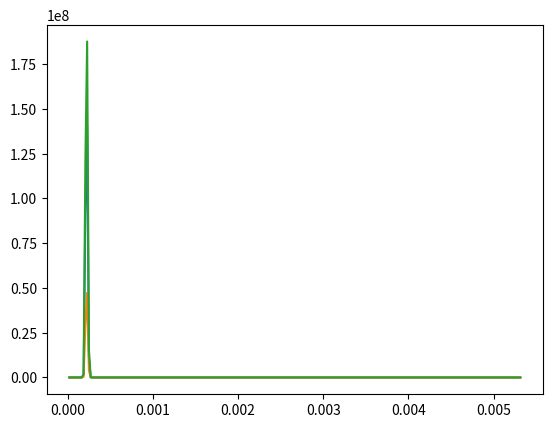

This chart was generated by the following Python code:
import matplotlib.pyplot as plt
import numpy as np
import scipy.fft as fft

fft_size = 512
fs = 48000

fc = 1000
fc2 = 500

x = np.arange(0, fft_size/fs, (1/fs))
# y = np.sin(fc*2*np.pi * x)
y = [0,3849,7632,11285,14745,17953,20853,23396,25540,27246,28486,29238,29491,29238,28486,27246,25540,23396,20853,17953,14745,11285,7632,3849,0,-3849,-7632,-11285,-14745,-17953,-20853,-23396,-25540,-27246,-28486,-29238,-29491,-29238,-28486,-27246,-25540,-23396,-20853,-17953,-14745,-11285,-7632,-3849,0,3849,7632,11285,14745,17953,20853,23396,25540,27246,28486,29238,29491,29238,28486,27246,25540,23396,20853,17953,14745,11285,7632,3849,0,-3849,-7632,-11285,-14745,-17953,-20853,-23396,-25540,-27246,-28486,-29238,-29491,-29238,-28486,-27246,-25540,-23396,-20853,-17953,-14745,-11285,-7632,-3849,0,3849,7632,11285,14745,17953,20853,23396,25540,27246,28486,29238,29491,29238,28486,27246,25540,23396,20853,17953,14745,11285,7632,3849,0,-3849,-7632,-11285,-14745,-17953,-20853,-23396,-25540,-27246,-28486,-29238,-29491,-29238,-28486,-27246,-25540,-23396,-20853,-17953,-14745,-11285,-7632,-3849,0,3849,7632,11285,14745,17953,20853,23396,25540,27246,28486,29238,29491,29238,28486,27246,25540,23396,20853,17953,14745,11285,7632,3849,0,-3849,-7632,-11285,-14745,-17953,-20853,-23396,-25540,-27246,-28486,-29238,-29491,-29238,-28486,-27246,-25540,-23396,-20853,-17953,-14745,-11285,-7632,-3849,0,3849,7632,11285,14745,17953,20853,23396,25540,27246,28486,29238,29491,29238,28486,27246,25540,23396,20853,17953,14745,11285,7632,3849,0,-3849,-7632,-11285,-14745,-17953,-20853,-23396,-25540,-27246,-28486,-29238,-29491,-29238,-28486,-27246,-25540,-23396,-20853,-17953,-14745,-11285,-7632,-3849,0,3849,7632,11285,14745,17953,20853,23396,25540,27246,28486,29238,29491,29238,28486,27246,25540,23396,20853,17953,14745,11285,7632,3849,0,-3849,-7632,-11285,-14745,-17953,-20853,-23396,-25540,-27246,-28486,-29238,-29491,-29238,-28486,-27246,-25540,-23396,-20853,-17953,-14745,-11285,-7632,-3849,0,3849,7632,11285,14745,17953,20853,23396,25540,27246,28486,29238,29491,29238,28486,27246,25540,23396,20853,17953,14745,11285,7632,3849,0,-3849,-7632,-11285,-14745,-17953,-20853,-23396,-25540,-27246,-28486,-29238,-29491,-29238,-28486,-27246,-25540,-23396,-20853,-17953,-14745,-11285,-7632,-3849,0,3849,7632,11285,14745,17953,20853,23396,25540,27246,28486,29238,29491,29238,28486,27246,25540,23396,20853,17953,14745,11285,7632,3849,0,-3849,-7632,-11285,-14745,-17953,-20853,-23396,-25540,-27246,-28486,-29238,-29491,-29238,-28486,-27246,-25540,-23396,-20853,-17953,-14745,-11285,-7632,-3849,0,3849,7632,11285,14745,17953,20853,23396,25540,27246,28486,29238,29491,29238,28486,27246,25540,23396,20853,17953,14745,11285,7632,3849,0,-3849,-7632,-11285,-14745,-17953,-20853,-23396,-25540,-27246,-28486,-29238,-29491,-29238,-28486,-27246,-25540,-23396,-20853,-17953,-14745,-11285,-7632,-3849,0,3849,7632,11285,14745,17953,20853,23396,25540,27246,28486,29238,29491,29238,28486,27246,25540,23396,20853,17953,14745,11285,7632,3849,0,-3849,-7632,-11285,-14745,-17953,-20853,-23396,-25540,-27246,-28486,-29238,-29491,-29238,-28486,-27246,-25540,-23396,-20853,-17953,-14745,-11285,-7632,-3849,0,3849,7632,11285,14745,17953,20853,23396,25540,27246,28486,29238,29491,29238,28486,27246,25540,23396,20853,17953,14745,11285,7632,3849,0,-3849,-7632,-11285,-14745,-17953,-20853,-23396]

window = [    0,     1,     4,     11,    19,    30,    44,    60,    79,    100,   123,
    149,   178,   208,   242,   277,   316,   356,   399,   445,   492,   543,
    595,   650,   708,   767,   830,   894,   961,   1030,  1102,  1175,  1251,
    1330,  1410,  1493,  1579,  1666,  1756,  1847,  1941,  2038,  2136,  2237,
    2339,  2444,  2551,  2660,  2771,  2884,  2999,  3117,  3236,  3357,  3480,
    3605,  3732,  3861,  3992,  4125,  4259,  4396,  4534,  4674,  4816,  4959,
    5105,  5252,  5400,  5551,  5703,  5856,  6011,  6168,  6326,  6486,  6647,
    6810,  6974,  7140,  7307,  7475,  7645,  7816,  7989,  8162,  8337,  8513,
    8690,  8869,  9048,  9229,  9411,  9594,  9778,  9962,  10148, 10335, 10523,
    10711, 10901, 11091, 11282, 11474, 11666, 11860, 12054, 12248, 12443, 12639,
    12836, 13033, 13230, 13428, 13626, 13825, 14024, 14224, 14424, 14624, 14824,
    15025, 15226, 15427, 15628, 15829, 16030, 16232, 16433, 16635, 16836, 17038,
    17239, 17440, 17641, 17842, 18042, 18242, 18442, 18642, 18841, 19040, 19239,
    19437, 19635, 19832, 20029, 20225, 20420, 20615, 20810, 21003, 21196, 21388,
    21580, 21770, 21960, 22149, 22337, 22525, 22711, 22896, 23080, 23264, 23446,
    23627, 23807, 23986, 24164, 24341, 24517, 24691, 24864, 25035, 25206, 25375,
    25543, 25709, 25874, 26037, 26199, 26360, 26519, 26677, 26832, 26987, 27140,
    27291, 27440, 27588, 27734, 27879, 28021, 28162, 28301, 28439, 28574, 28708,
    28839, 28969, 29097, 29223, 29348, 29470, 29590, 29708, 29824, 29939, 30051,
    30161, 30269, 30375, 30478, 30580, 30679, 30777, 30872, 30965, 31056, 31144,
    31230, 31314, 31396, 31476, 31553, 31628, 31700, 31771, 31839, 31904, 31968,
    32029, 32087, 32144, 32197, 32249, 32298, 32344, 32389, 32430, 32470, 32507,
    32541, 32573, 32603, 32630, 32655, 32677, 32697, 32714, 32729, 32741, 32751,
    32759, 32764, 32766, 32766, 32764, 32759, 32751, 32741, 32729, 32714, 32697,
    32677, 32655, 32630, 32603, 32573, 32541, 32507, 32470, 32430, 32389, 32344,
    32298, 32249, 32197, 32144, 32087, 32029, 31968, 31904, 31839, 31771, 31700,
    31628, 31553, 31476, 31396, 31314, 31230, 31144, 31056, 30965, 30872, 30777,
    30679, 30580, 30478, 30375, 30269, 30161, 30051, 29939, 29824, 29708, 29590,
    29470, 29348, 29223, 29097, 28969, 28839, 28708, 28574, 28439, 28301, 28162,
    28021, 27879, 27734, 27588, 27440, 27291, 27140, 26987, 26832, 26677, 26519,
    26360, 26199, 26037, 25874, 25709, 25543, 25375, 25206, 25035, 24864, 24691,
    24517, 24341, 24164, 23986, 23807, 23627, 23446, 23264, 23080, 22896, 22711,
    22525, 22337, 22149, 21960, 21770, 21580, 21388, 21196, 21003, 20810, 20615,
    20420, 20225, 20029, 19832, 19635, 19437, 19239, 19040, 18841, 18642, 18442,
    18242, 18042, 17842, 17641, 17440, 17239, 17038, 16836, 16635, 16433, 16232,
    16030, 15829, 15628, 15427, 15226, 15025, 14824, 14624, 14424, 14224, 14024,
    13825, 13626, 13428, 13230, 13033, 12836, 12639, 12443, 12248, 12054, 11860,
    11666, 11474, 11282, 11091, 10901, 10711, 10523, 10335, 10148, 9962,  9778,
    9594,  9411,  9229,  9048,  8869,  8690,  8513,  8337,  8162,  7989,  7816,
    7645,  7475,  7307,  7140,  6974,  6810,  6647,  6486,  6326,  6168,  6011,
    5856,  5703,  5551,  5400,  5252,  5105,  4959,  4816,  4674,  4534,  4396,
    4259,  4125,  3992,  3861,  3732,  3605,  3480,  3357,  3236,  3117,  2999,
    2884,  2771,  2660,  2551,  2444,  2339,  2237,  2136,  2038,  1941,  1847,
    1756,  1666,  1579,  1493,  1410,  1330,  1251,  1175,  1102,  1030,  961,
    894,   830,   767,   708,   650,   595,   543,   492,   445,   399,   356,
    316,   277,   242,   208,   178,   149,   123,   100,   79,    60,    44,
    30,    19,    11,    4,     1,     0,]

mcu_res = [8,8,8,9,10,16,23,45,113,608,4756,5926,1692,164,48,19,10,4,1,1,1,1,2,2,2,2,3,2,3,3,4,3,1,2,2,2,1,1,1,2,2,2,2,2,2,2,2,2,3,3,2,2,2,2,2,2,2,3,3,2,2,3,2,2,0,1,0,0,1,1,2,1,2,0,2,1,1,3,0,1,0,0,1,1,1,2,1,0,0,1,2,1,1,1,1,1,1,1,1,1,1,2,2,2,2,2,3,3,2,2,2,2,3,2,2,4,2,1,2,1,2,2,2,2,2,1,1,2,0,1,1,0,0,0,0,0,0,0,0,1,0,0,0,1,0,0,0,1,0,0,0,0,0,1,0,0,0,0,1,1,0,1,1,1,0,1,1,0,0,0,1,0,0,0,0,1,0,0,0,0,1,0,0,0,0,0,0,0,0,0,1,1,0,1,1,0,1,0,1,0,0,0,0,1,0,1,0,1,0,0,0,0,0,0,1,0,0,0,0,0,0,0,1,0,0,0,1,1,0,0,1,1,1,1,1,1,1,1,2,0,2,0,1,1,1,1,1,0,1,1,1,1,1,1,2,1,0,0,0,1,0,0,1,1,1,0,0,0,0,0,0,1,0,0,1,1,1,1,0,0,0,0,1,0,1,1,0,1,1,0,0,0,1,1,1,0,0,0,0,0,0,0,0,0,1,1,0,0,0,0,0,0,0,1,1,0,0,1,0,0,0,1,0,0,1,1,0,1,0,0,0,1,1,1,0,1,0,0,1,1,1,0,1,0,0,1,2,1,1,1,1,1,1,1,1,1,1,0,0,0,0,0,1,1,0,0,0,0,1,0,0,0,0,1,0,1,0,0,0,0,0,1,1,0,0,1,1,0,0,0,0,0,0,0,0,1,0,0,0,1,0,0,0,1,0,0,0,0,0,1,0,0,0,0,1,1,0,1,1,1,0,1,1,0,0,0,1,0,0,0,0,1,0,0,0,0,1,0,0,0,0,0,0,0,0,0,1,1,0,1,1,0,1,0,1,0,0,0,0,1,0,1,0,1,0,0,0,0,0,0,1,0,0,0,0,0,0,0,1,0,0,0,1,1,0,0,1,1,1,1,1,1,1,3,4,6,10,20,49,167,1695,5921,4759,604,111,39,19,9,7,3,2,1,]
# y /= 2
# y += 0.5
# y *= 0.9

# y *= 2**15
# y = y.astype(int)
# toPrint = f'q15_t testSine[{fft_size}] = {{'
# for i in y:
#     toPrint += f"{i},"
# toPrint = toPrint[:-1] + '};'
# print(toPrint)

# plt.plot(x, y)
# plt.show()

y = np.array(y, dtype=float)
y *= np.array(window, dtype=float)
y /= 2**15

y_fft = fft.fft(y, n=fft_size)

# print(np.array(mcu_res) / y_fft.real)
print((np.abs((y_fft/fft_size).real)).astype(int))

x = x[1:(fft_size//2)]
y_fft = y_fft[1:(fft_size//2)]

plt.plot(x, (y_fft.real*y_fft.real) / 2**16)
plt.plot(x, (y_fft.imag*y_fft.imag) / 2**16)
plt.show()

y2 = (y_fft.imag*y_fft.imag) + (y_fft.real*y_fft.real)
y2 /= 2**16
plt.plot(x, y2)
plt.show()